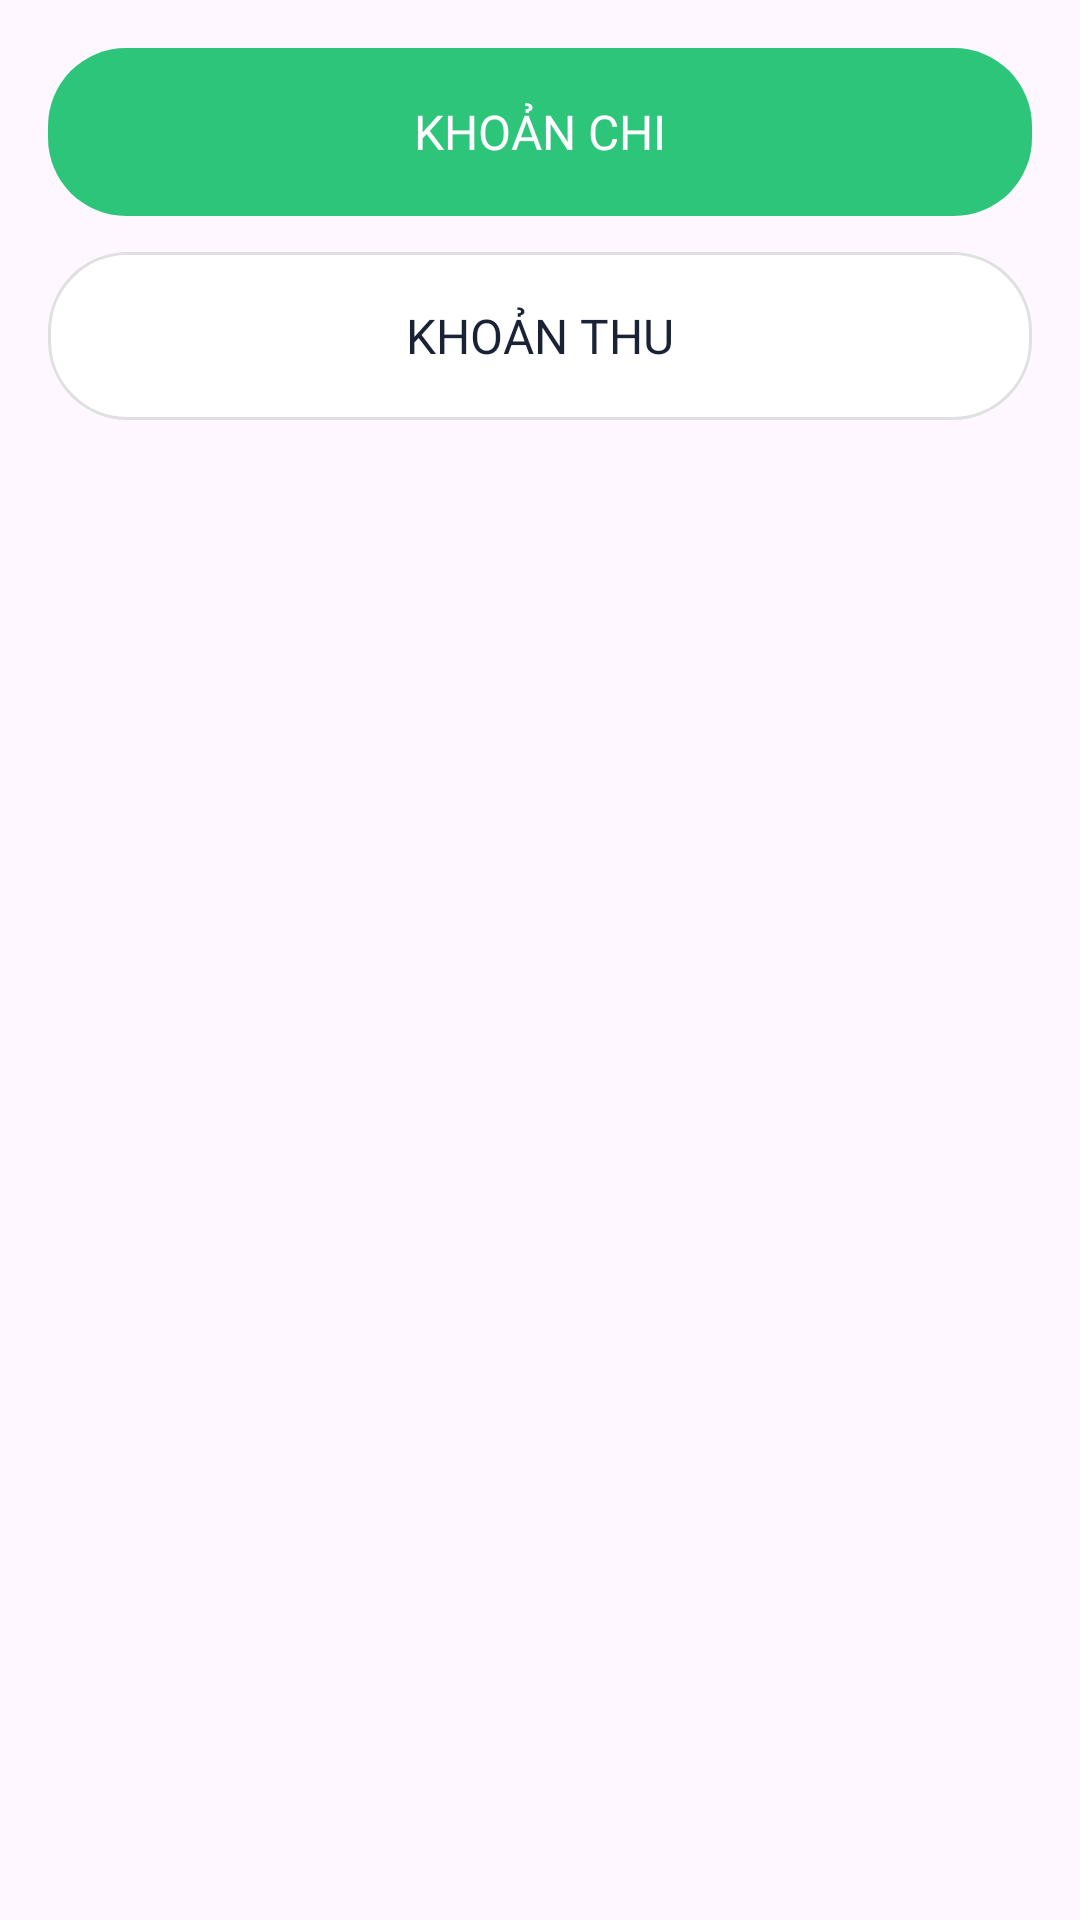

Android layout source for this screen:
<!-- AndroidManifest.xml: application theme Theme.BudgetTracker -->
<!-- res/layout/bottom_sheet_type.xml -->
<?xml version="1.0" encoding="utf-8"?>
<LinearLayout xmlns:android="http://schemas.android.com/apk/res/android"
    android:layout_width="match_parent"
    android:layout_height="wrap_content"
    android:orientation="vertical"
    android:paddingStart="16dp"
    android:paddingEnd="16dp"
    android:paddingTop="16dp"
    android:paddingBottom="16dp">

    <LinearLayout
        android:id="@+id/expense_option"
        android:layout_width="match_parent"
        android:layout_height="56dp"
        android:background="@drawable/bg_btn_primary"
        android:gravity="center"
        android:orientation="horizontal"
        android:layout_marginBottom="12dp"
        android:clickable="true"
        android:focusable="true">

        <TextView
            android:layout_width="wrap_content"
            android:layout_height="wrap_content"
            android:text="KHOẢN CHI"
            android:textColor="#FFFFFF"
            android:textSize="16sp"
            android:fontFamily="@font/montserrat_bold" />
    </LinearLayout>

    <LinearLayout
        android:id="@+id/income_option"
        android:layout_width="match_parent"
        android:layout_height="56dp"
        android:background="@drawable/bg_btn_secondary"
        android:gravity="center"
        android:orientation="horizontal"
        android:clickable="true"
        android:focusable="true">

        <TextView
            android:layout_width="wrap_content"
            android:layout_height="wrap_content"
            android:text="KHOẢN THU"
            android:textColor="#1A2235"
            android:textSize="16sp"
            android:fontFamily="@font/montserrat_bold" />
    </LinearLayout>

</LinearLayout>
<!-- resources referenced by this layout -->
<resources>
  <!-- drawable bg_btn_primary (drawable) -->
  <?xml version="1.0" encoding="utf-8"?>
  <shape xmlns:android="http://schemas.android.com/apk/res/android"
      android:shape="rectangle">
      <solid android:color="#2DC579" />
      <corners android:radius="26dp" />
  </shape>
  <!-- drawable bg_btn_secondary (drawable) -->
  <?xml version="1.0" encoding="utf-8"?>
  <shape xmlns:android="http://schemas.android.com/apk/res/android"
      android:shape="rectangle">
      <solid android:color="#FFFFFF" />
      <stroke
          android:width="1dp"
          android:color="#E0E0E0" />
      <corners android:radius="26dp" />
  </shape>
  <style name="Theme.BudgetTracker" parent="Base.Theme.BudgetTracker" />
  <style name="Base.Theme.BudgetTracker" parent="Theme.Material3.DayNight.NoActionBar">
          
          
      </style>
</resources>
